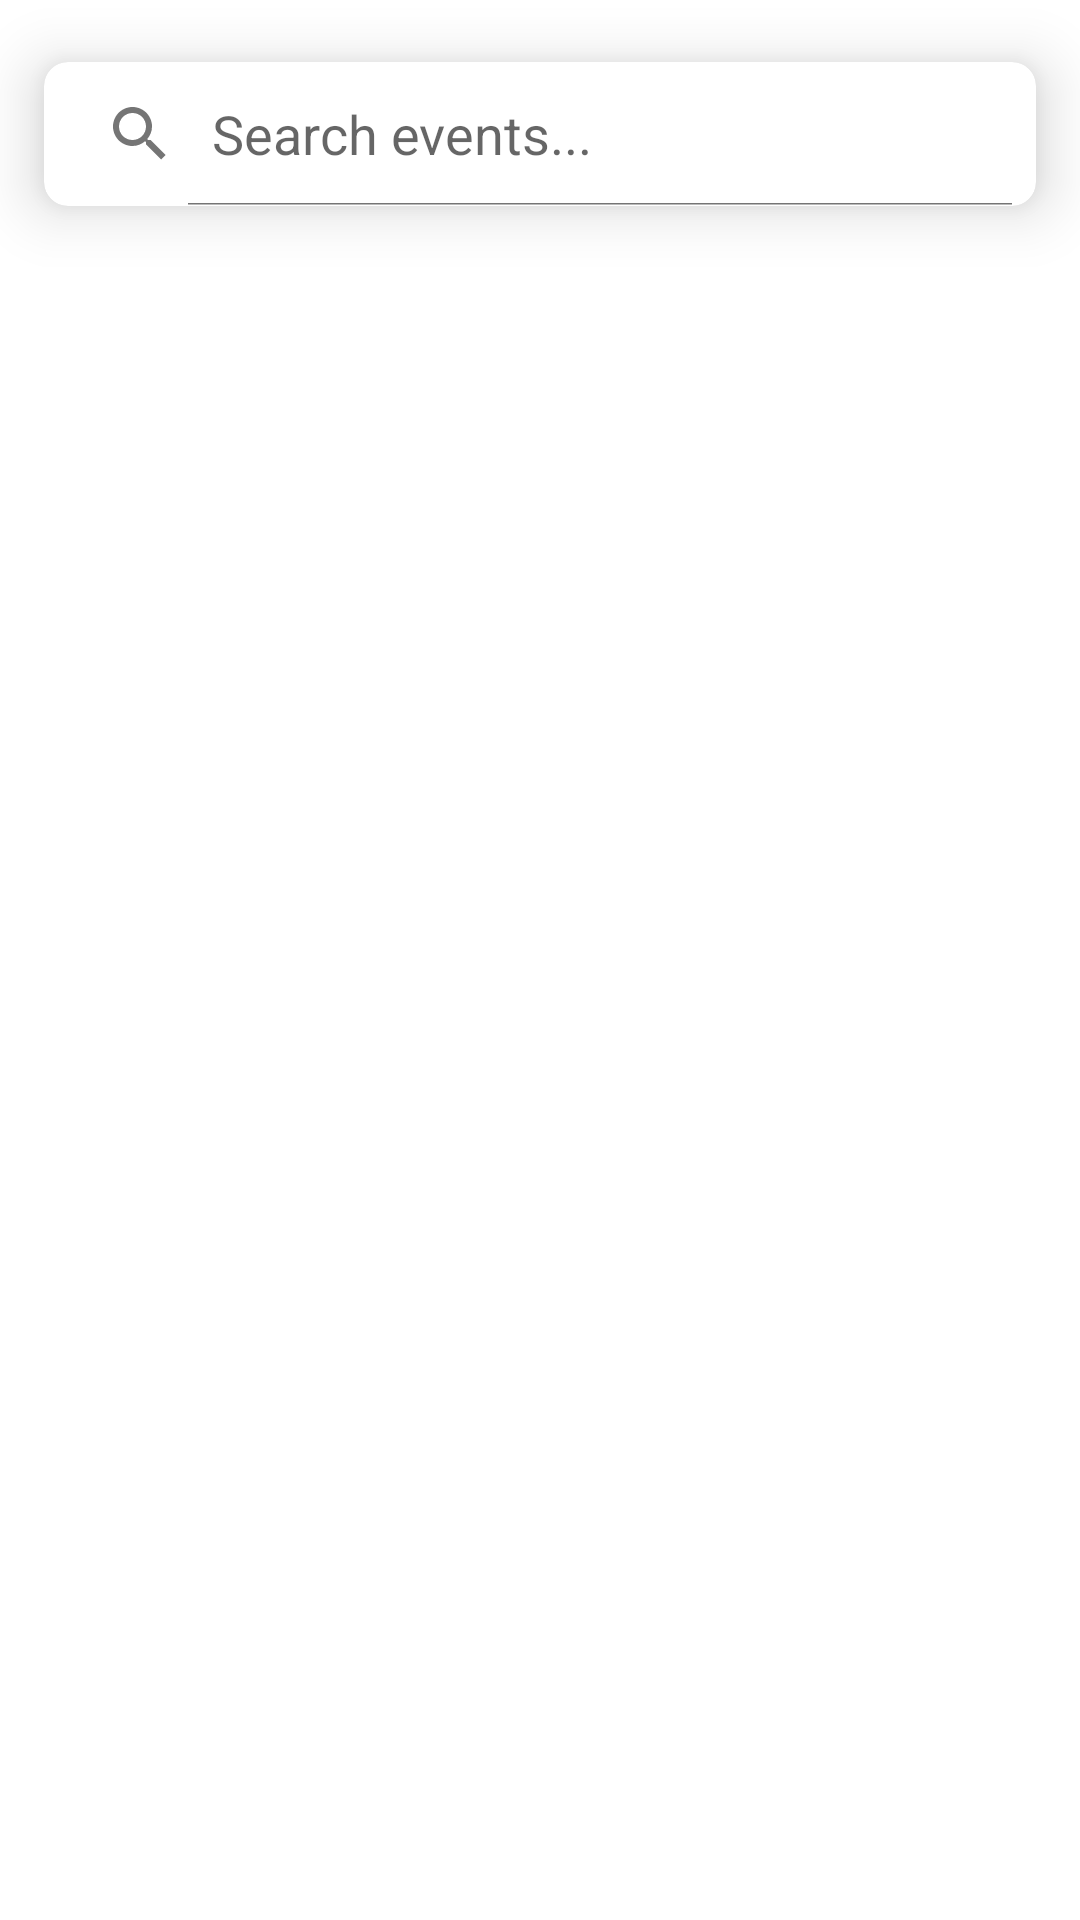

Write the Android layout XML for this screen, with the resource values it uses.
<!-- AndroidManifest.xml: application theme Theme.DicodingEvent -->
<!-- res/layout/fragment_dashboard.xml -->
<?xml version="1.0" encoding="utf-8"?>
<androidx.constraintlayout.widget.ConstraintLayout
    xmlns:android="http://schemas.android.com/apk/res/android"
    xmlns:app="http://schemas.android.com/apk/res-auto"
    xmlns:tools="http://schemas.android.com/tools"
    android:layout_width="match_parent"
    android:layout_height="match_parent"
    tools:context=".ui.dashboard.DashboardFragment">

    <com.google.android.material.card.MaterialCardView
        android:id="@+id/materialCardView"
        android:layout_width="0dp"
        android:layout_height="wrap_content"
        app:cardCornerRadius="8dp"
        app:cardElevation="12dp"
        app:cardUseCompatPadding="true"
        app:layout_constraintEnd_toEndOf="parent"
        app:layout_constraintHorizontal_bias="0.5"
        app:layout_constraintStart_toStartOf="parent"
        app:layout_constraintTop_toTopOf="parent"
        >

        <SearchView
            android:id="@+id/searchView"
            android:layout_width="match_parent"
            android:layout_height="wrap_content"
            android:queryHint="Search events..."
            android:iconifiedByDefault="false"
            app:iconifiedByDefault="false"
            app:queryBackground="@android:color/transparent"
            />

    </com.google.android.material.card.MaterialCardView>


    <androidx.recyclerview.widget.RecyclerView
        android:id="@+id/recyclerViewUpcomingEvents"
        android:layout_width="match_parent"
        android:layout_height="0dp"
        android:layout_margin="8dp"
        android:paddingBottom="32dp"
        app:layout_constraintTop_toBottomOf="@id/materialCardView"
        app:layout_constraintBottom_toBottomOf="parent"
        app:layout_constraintStart_toStartOf="parent"
        app:layout_constraintEnd_toEndOf="parent" />

    <ProgressBar
        android:id="@+id/progressBar"
        style="?android:attr/progressBarStyle"
        android:layout_width="wrap_content"
        android:layout_height="wrap_content"
        android:visibility="gone"
        app:layout_constraintBottom_toBottomOf="parent"
        app:layout_constraintEnd_toEndOf="parent"
        app:layout_constraintStart_toStartOf="parent"
        app:layout_constraintTop_toTopOf="parent"
        tools:visibility="visible" />

</androidx.constraintlayout.widget.ConstraintLayout>
<!-- resources referenced by this layout -->
<resources>
  <style name="Theme.DicodingEvent" parent="Theme.MaterialComponents.DayNight.DarkActionBar">
          
          <item name="colorPrimary">@color/purple_500</item>
          <item name="colorPrimaryVariant">@color/purple_700</item>
          <item name="colorOnPrimary">@color/white</item>
          
          <item name="colorSecondary">@color/teal_200</item>
          <item name="colorSecondaryVariant">@color/teal_700</item>
          <item name="colorOnSecondary">@color/black</item>
          
          <item name="android:statusBarColor">?attr/colorPrimaryVariant</item>
          
          <item name="android:textColorPrimary">@color/black</item>
          <item name="android:textColorSecondary">@color/gray</item>
  
      </style>
  <color name="purple_500">#FF6200EE</color>
  <color name="purple_700">#FF3700B3</color>
  <color name="white">#FFFFFF</color>
  <color name="teal_200">#FF03DAC5</color>
  <color name="teal_700">#FF018786</color>
  <color name="black">#000000</color>
  <color name="gray">#757575</color>
</resources>
